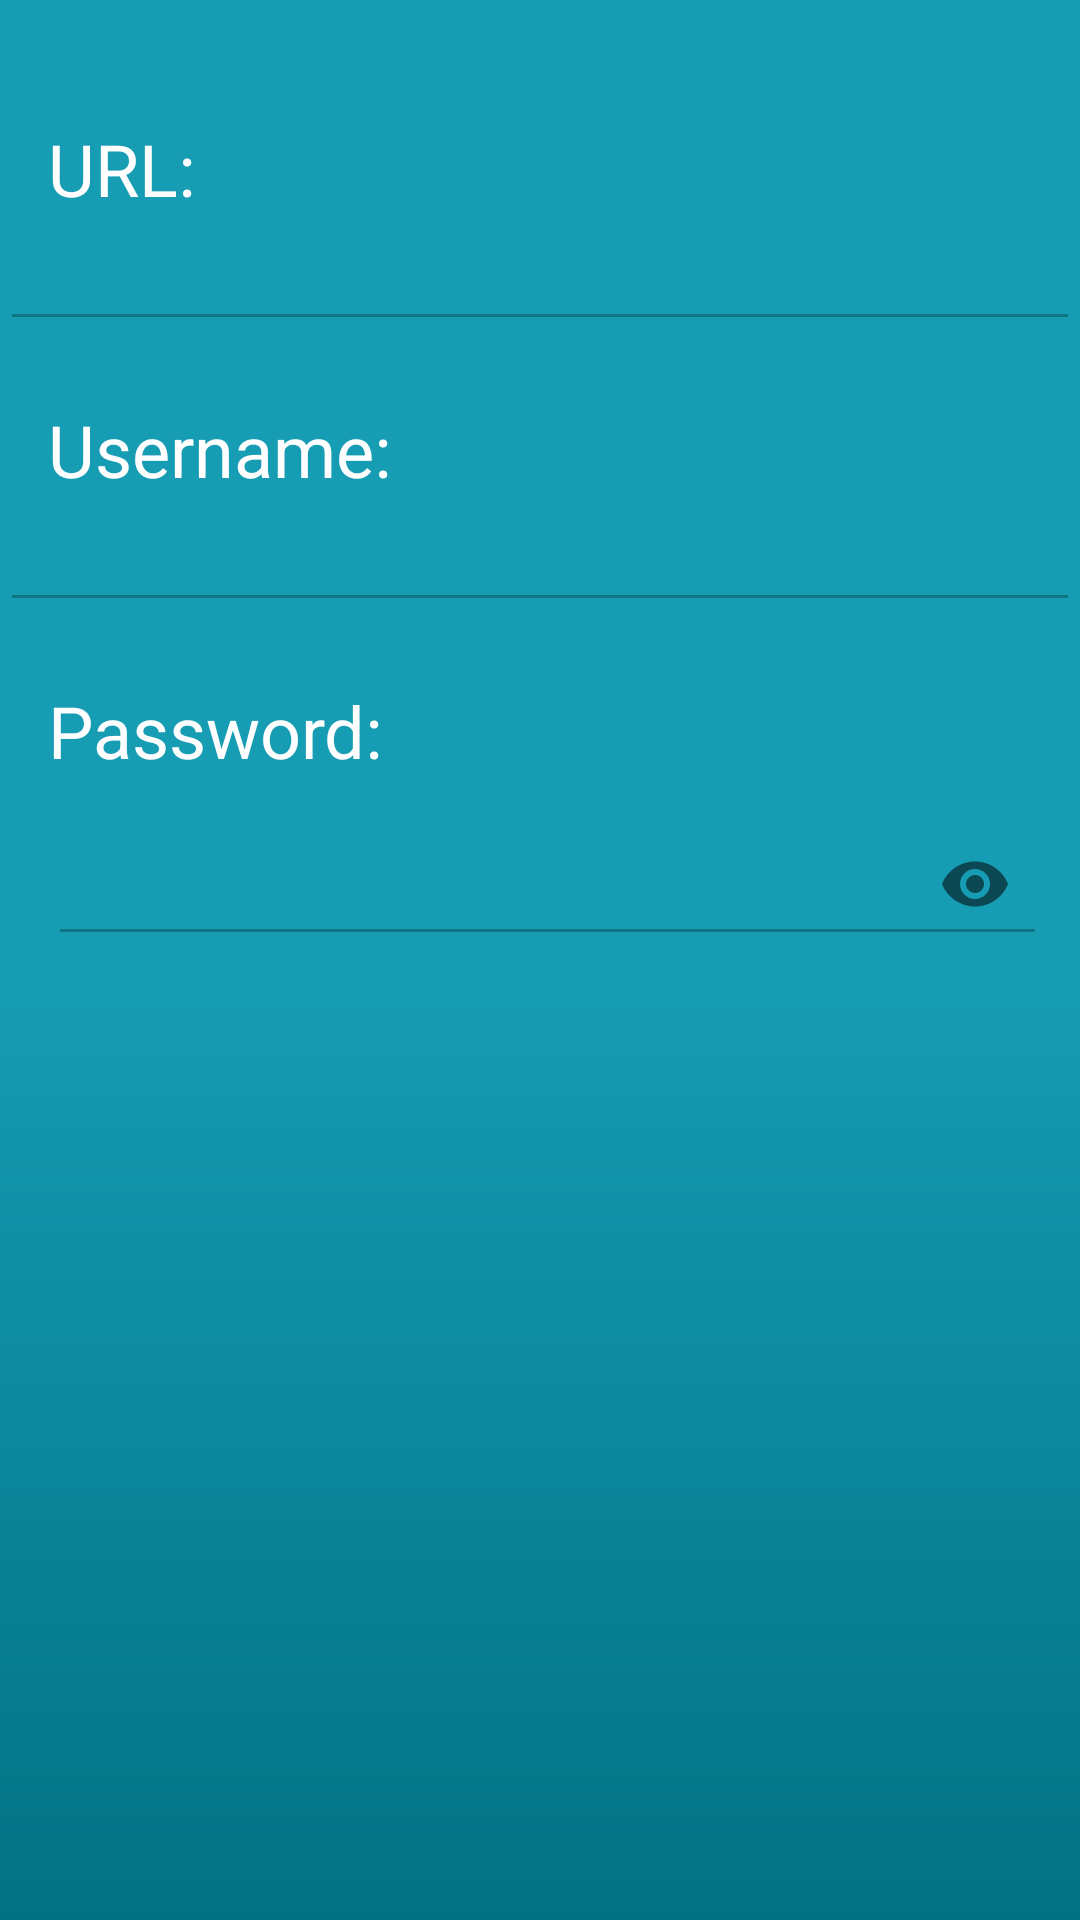

Layout XML and referenced resources for this Android screen:
<!-- AndroidManifest.xml: application theme AppTheme -->
<!-- res/layout/activity_view_edit_password.xml -->
<?xml version="1.0" encoding="utf-8"?>
<RelativeLayout xmlns:android="http://schemas.android.com/apk/res/android"
    xmlns:app="http://schemas.android.com/apk/res-auto"
    xmlns:tools="http://schemas.android.com/tools"
    android:layout_width="match_parent"
    android:layout_height="match_parent"
    android:background="@drawable/gradient"
    android:orientation="vertical"
    tools:context=".ViewEditPassword">















































    <TextView
        android:id="@+id/text_url"
        android:layout_width="wrap_content"
        android:layout_height="wrap_content"
        android:layout_marginTop="40dp"
        android:text="URL:"
        android:paddingLeft="16dp"
        android:textColor="#FFFFFF"
        android:textSize="24sp"
        tools:layout_editor_absoluteX="50dp"
        tools:layout_editor_absoluteY="50dp"
        android:layout_below="@+id/toolbar"/>


    <EditText
        android:id="@+id/editText_url"
        android:layout_width="match_parent"
        android:layout_height="wrap_content"
        android:layout_below="@id/text_url"
        android:ems="10"
        android:paddingLeft="16dp"
        android:inputType="textPersonName"
        android:textColor="#FFFFFF"
        android:textColorHint="#FFFFFF"
        android:textSize="18sp"
        android:enabled="false"/>

    <TextView
        android:id="@+id/text_username"
        android:layout_width="match_parent"
        android:layout_height="wrap_content"
        android:layout_below="@id/editText_url"
        android:paddingLeft="16dp"
        android:layout_marginTop="20dp"
        android:text="Username:"
        android:textColor="#FFFFFF"
        android:textSize="24sp" />

    <EditText
        android:id="@+id/editText_username"
        android:layout_width="match_parent"
        android:layout_height="wrap_content"
        android:layout_below="@id/text_username"
        android:ems="10"
        android:paddingLeft="16dp"
        android:inputType="textPersonName"
        android:textColor="#FFFFFF"
        android:textColorHint="#FFFFFF"
        android:textSize="18sp"
        android:enabled="false"/>

    <TextView
        android:id="@+id/text_password"
        android:layout_width="match_parent"
        android:layout_height="wrap_content"
        android:layout_below="@id/editText_username"
        android:layout_marginTop="20dp"
        android:paddingLeft="16dp"
        android:text="Password:"
        android:textColor="#FFFFFF"
        android:textSize="24sp" />

    <com.google.android.material.textfield.TextInputLayout
        android:id="@+id/editTextLayout_password"
        android:layout_width="wrap_content"
        android:layout_height="wrap_content"
        android:layout_below="@id/text_password"
        android:textColorHint="#FFFFFF"
        app:hintTextColor="#FFFFFF"
        android:paddingLeft="16dp"
        app:passwordToggleEnabled="true">

        <com.google.android.material.textfield.TextInputEditText
            android:id="@+id/editText_password"
            android:layout_width="333dp"
            android:layout_height="match_parent"
            android:ems="10"
            android:enabled="false"
            android:inputType="textPassword"
            android:textColor="#FFFFFF"
            android:textColorHint="#FFFFFF"
            android:textSize="18sp"/>

    </com.google.android.material.textfield.TextInputLayout>












    

    

    <ImageButton
        android:id="@+id/imageButton"
        android:layout_width="25dp"
        android:layout_height="25dp"
        android:layout_alignTop="@+id/editTextLayout_password"
        android:layout_marginStart="21dp"
        android:layout_marginTop="18dp"
        android:layout_toEndOf="@+id/editTextLayout_password"
        android:background="@drawable/generator"
        android:enabled="false" />

    <TextView
        android:id="@+id/password_reuse"
        android:layout_width="match_parent"
        android:layout_height="wrap_content"
        android:textColor="#FF0000"
        android:paddingLeft="16dp"
        android:layout_below="@+id/editTextLayout_password"/>

    <SeekBar
        android:id="@+id/seekBar"
        android:layout_width="match_parent"
        android:layout_height="wrap_content"
        android:layout_marginTop="10dp"
        android:layout_below="@+id/password_reuse"
        android:visibility="gone"
        android:enabled="false"/>

    <TextView
        android:id="@+id/seekbar_value"
        android:layout_width="38dp"
        android:layout_height="38dp"
        android:layout_below="@+id/password_reuse"
        android:layout_marginStart="350dp"
        android:layout_marginTop="25dp"
        android:text="6"
        android:textColor="#804B4B4B"
        android:textAlignment="textEnd"
        android:textSize="20dp"
        android:visibility="gone"/>

</RelativeLayout>
<!-- resources referenced by this layout -->
<resources>
  <color name="colorPrimaryDark">#027183</color>
  <!-- drawable generator: png bitmap (drawable, 27575 bytes) -->
  <!-- drawable gradient (drawable) -->
  <?xml version="1.0" encoding="utf-8"?>
  <shape xmlns:android="http://schemas.android.com/apk/res/android"
      android:shape="rectangle">
      <gradient
          android:type="linear"
          android:startColor="@color/colorPrimary"
          android:centerColor="@color/colorPrimary"
          android:endColor="@color/colorPrimaryDark"
          android:angle="270"/>
  </shape>
  <style name="AppTheme" parent="Theme.AppCompat.Light.DarkActionBar">
          
          <item name="colorPrimary">@color/colorPrimaryDark</item>
          <item name="colorPrimaryDark">@color/colorPrimaryDark</item>
          <item name="colorAccent">@color/colorAccent</item>
      </style>
  <color name="colorPrimary">#169DB4</color>
  <color name="colorAccent">#D81B60</color>
</resources>
